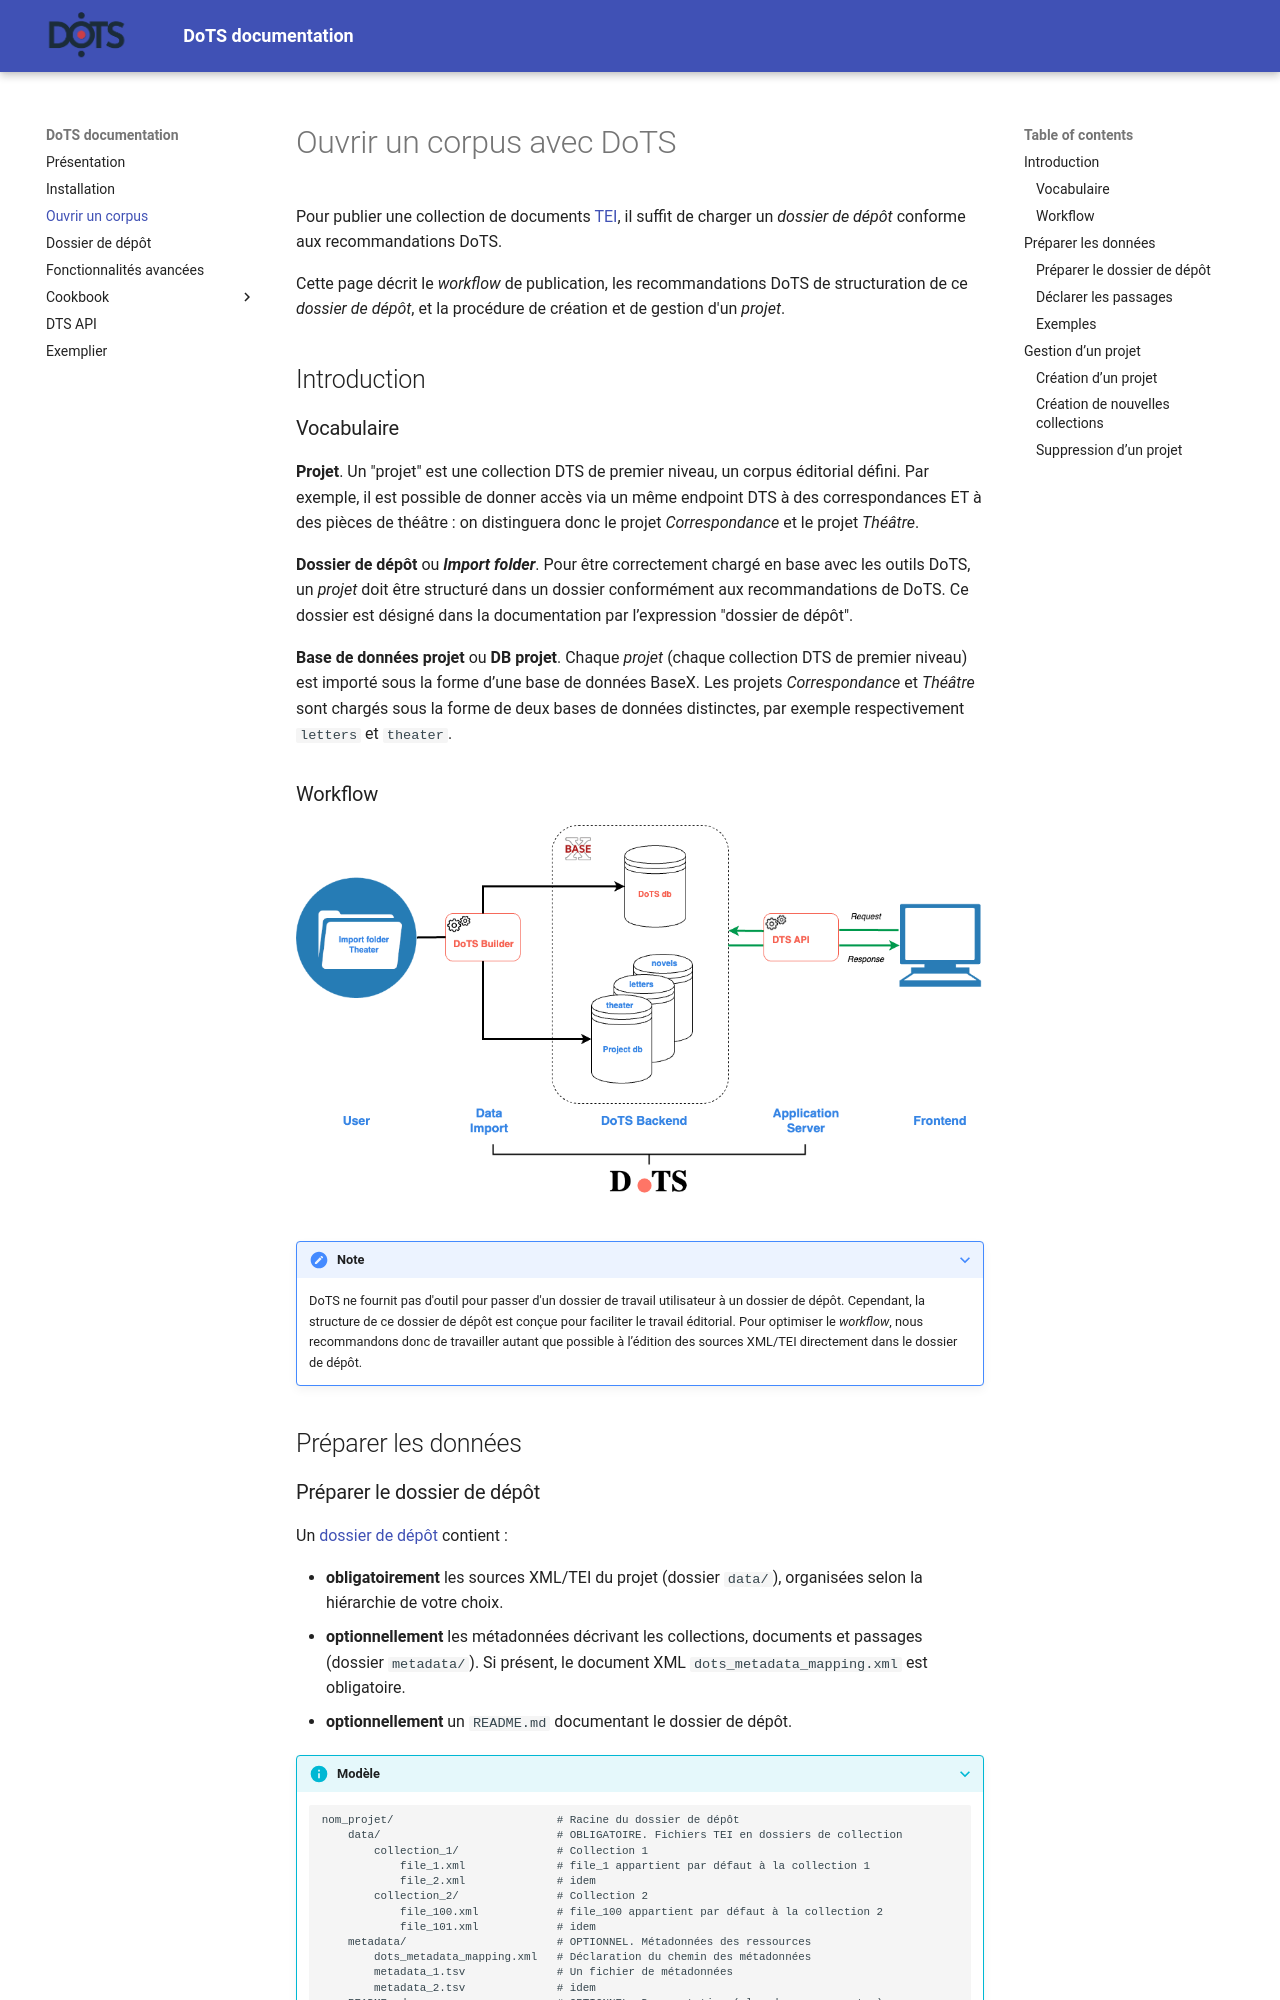

repository: chartes/dots_documentation · page: publishing-workflow/index.html · generator: mkdocs

# Ouvrir un corpus avec DoTS


Pour publier une collection de documents <a href="https://www.tei-c.org/" target="_blank">TEI</a>, il suffit de charger un *dossier de dépôt* conforme aux recommandations DoTS.

Cette page décrit le *workflow* de publication, les recommandations DoTS de structuration de ce *dossier de dépôt*, et la procédure de création et de gestion d'un *projet*.

## Introduction

### Vocabulaire

**Projet**. Un "projet" est une collection DTS de premier niveau, un corpus éditorial défini. Par exemple, il est possible de donner accès via un même endpoint DTS à des correspondances ET à des pièces de théâtre : on distinguera donc le projet *Correspondance* et le projet *Théâtre*.

**Dossier de dépôt** ou ***Import folder***. Pour être correctement chargé en base avec les outils DoTS, un *projet* doit être structuré dans un dossier conformément aux recommandations de DoTS. Ce dossier est désigné dans la documentation par l’expression "dossier de dépôt".

**Base de données projet** ou **DB projet**. Chaque *projet* (chaque collection DTS de premier niveau) est importé sous la forme d’une base de données BaseX. Les projets *Correspondance* et *Théâtre* sont chargés sous la forme de deux bases de données distinctes, par exemple respectivement `letters` et `theater`.


### Workflow

![Screenshot](img/dots_workflow.png)


???+ note

    DoTS ne fournit pas d'outil pour passer d'un dossier de travail utilisateur à un dossier de dépôt. Cependant, la structure de ce dossier de dépôt est conçue pour faciliter le travail éditorial. Pour optimiser le *workflow*, nous recommandons donc de travailler autant que possible à l’édition des sources XML/TEI directement dans le dossier de dépôt.


## Préparer les données
